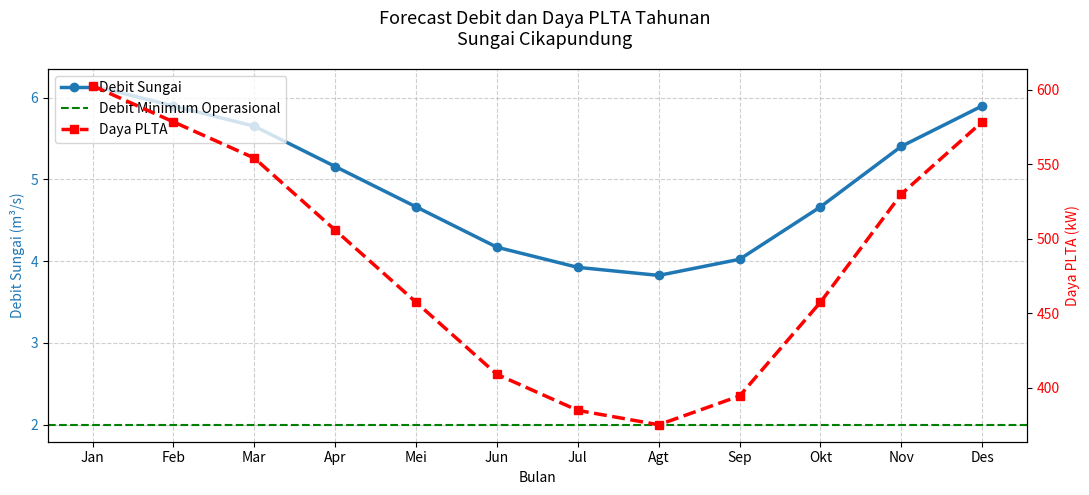

This chart was generated by the following Python code:
# -*- coding: utf-8 -*-
"""
Created on Wed Jan  7 13:05:27 2026

@author: Alfauziyah
"""

import pandas as pd
import matplotlib.pyplot as plt

# ==================================================
# INPUT DASAR
# ==================================================
nama_sungai = "Cikapundung"
Q_dasar = 5.0     # m3/s
head = 10.0       # m

bulan = [
    "Jan", "Feb", "Mar", "Apr", "Mei", "Jun",
    "Jul", "Agt", "Sep", "Okt", "Nov", "Des"
]

bulan_full = [
    "Januari", "Februari", "Maret", "April", "Mei", "Juni",
    "Juli", "Agustus", "September", "Oktober", "November", "Desember"
]

# ==================================================
# DATA IKLIM
# ==================================================
curah_hujan = {
    "Januari": 300, "Februari": 280, "Maret": 250, "April": 220,
    "Mei": 180, "Juni": 120, "Juli": 100, "Agustus": 90,
    "September": 110, "Oktober": 180, "November": 240, "Desember": 290
}

suhu = {b: 27 for b in curah_hujan}
kelembaban = {b: 75 for b in curah_hujan}

# ==================================================
# KONSTANTA
# ==================================================
rho = 1000
g = 9.81

k_r = 0.001
k_t = 0.01
k_h = 0.002

seasonal_factor = {
    "Januari": 1.25, "Februari": 1.20, "Maret": 1.15, "April": 1.05,
    "Mei": 0.95, "Juni": 0.85, "Juli": 0.80, "Agustus": 0.78,
    "September": 0.82, "Oktober": 0.95, "November": 1.10, "Desember": 1.20
}

# ==================================================
# PERHITUNGAN DEBIT & DAYA
# ==================================================
debit_forecast = []
daya_forecast = []

for b in bulan_full:
    R = curah_hujan[b]
    T = suhu[b]
    H = kelembaban[b] / 100

    Q_iklim = Q_dasar * (
        1
        + k_r * (R / 100)
        - k_t * (T - 25)
        + k_h * (H - 0.7)
    )

    Q = Q_iklim * seasonal_factor[b]
    Q = max(0.3 * Q_dasar, min(Q, 2.5 * Q_dasar))

    P = rho * g * Q * head / 1000

    debit_forecast.append(Q)
    daya_forecast.append(P)

# ==================================================
# DATAFRAME
# ==================================================
df = pd.DataFrame({
    "Bulan": bulan,
    "Debit (m3/s)": debit_forecast,
    "Daya (kW)": daya_forecast
})

# ==================================================
# VISUALISASI DUAL AXIS (MIRIP CONTOH GAMBAR)
# ==================================================
fig, ax1 = plt.subplots(figsize=(11,5))

# Debit (kiri)
ax1.plot(
    df["Bulan"],
    df["Debit (m3/s)"],
    marker="o",
    linewidth=2.5,
    label="Debit Sungai",
    color="tab:blue"
)
ax1.set_xlabel("Bulan")
ax1.set_ylabel("Debit Sungai (m³/s)", color="tab:blue")
ax1.tick_params(axis="y", labelcolor="tab:blue")

# Garis debit minimum
Q_min = 0.4 * Q_dasar
ax1.axhline(
    Q_min,
    color="green",
    linestyle="--",
    linewidth=1.5,
    label="Debit Minimum Operasional"
)

# Daya (kanan)
ax2 = ax1.twinx()
ax2.plot(
    df["Bulan"],
    df["Daya (kW)"],
    marker="s",
    linestyle="--",
    linewidth=2.5,
    label="Daya PLTA",
    color="red"
)
ax2.set_ylabel("Daya PLTA (kW)", color="red")
ax2.tick_params(axis="y", labelcolor="red")

# Judul & legend
fig.suptitle(
    f"Forecast Debit dan Daya PLTA Tahunan\nSungai {nama_sungai}",
    fontsize=13
)

lines1, labels1 = ax1.get_legend_handles_labels()
lines2, labels2 = ax2.get_legend_handles_labels()
ax1.legend(lines1 + lines2, labels1 + labels2, loc="upper left")

ax1.grid(True, linestyle="--", alpha=0.6)
plt.tight_layout()
plt.show()
